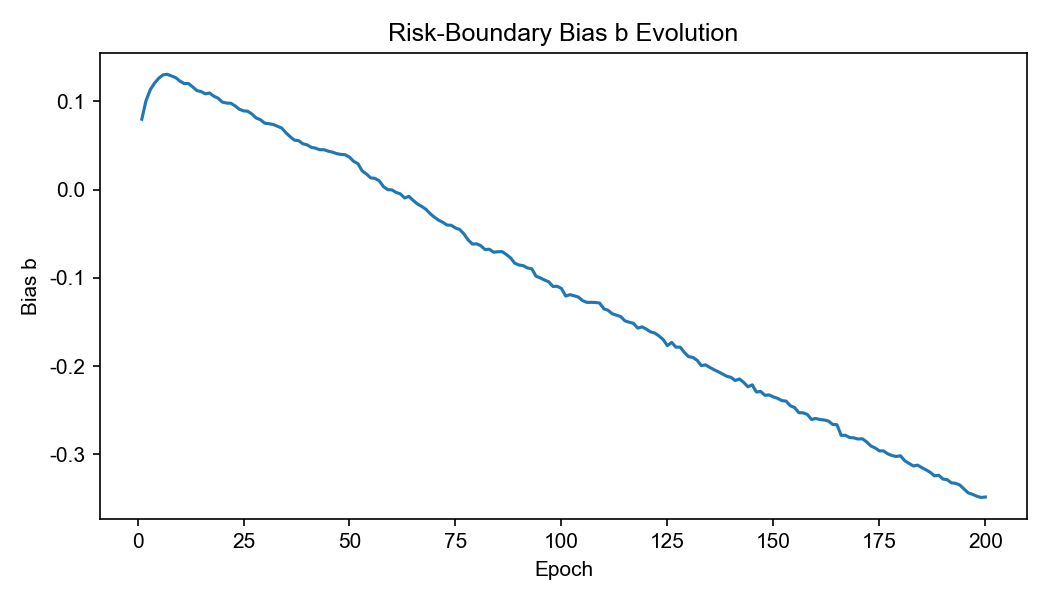

The file beside this chart, header and first rows:
epoch, b_meta
1, 0.0799
2, 0.1009
3, 0.1134
4, 0.1208
5, 0.1263
6, 0.1302
7, 0.1308
8, 0.129
9, 0.127
10, 0.1231
11, 0.1203
12, 0.1204
13, 0.1166
14, 0.1123
15, 0.1112
16, 0.1086
17, 0.1096
18, 0.106
19, 0.1037
20, 0.09931
21, 0.09822
22, 0.098
23, 0.09507
24, 0.09127
25, 0.08936
26, 0.08895
27, 0.08569
28, 0.08124
29, 0.07931
30, 0.0754
31, 0.07484
32, 0.07385
33, 0.07197
34, 0.0699
35, 0.06464
36, 0.06008
37, 0.05621
38, 0.05558
39, 0.05207
40, 0.05082
41, 0.048
42, 0.04706
43, 0.04532
44, 0.04531
45, 0.04366
46, 0.04258
47, 0.04085
48, 0.03997
49, 0.03965
50, 0.03684
51, 0.03205
52, 0.02946
53, 0.02125
54, 0.01777
55, 0.01333
56, 0.01285
57, 0.01016
58, 0.003519
59, 4.178575181867927e-05
60, -0.0002399
... 140 more rows
